Run: headless pygame with SDL's dummy video driver; simulated clock (each Clock.tick advances the game by its frame time, no real sleeping); random seed 0; keys injected as events and as key.get_pressed() state; no mouse input.
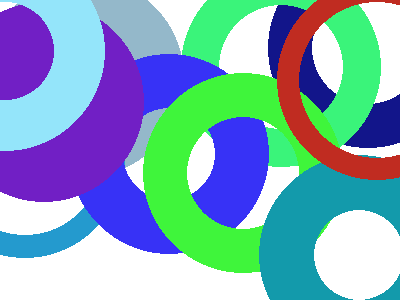
Frame 1 of 4 · flips 1–60 · no input
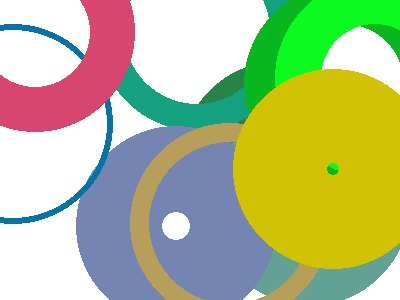
Frame 2 of 4 · flips 61–180 · tapped SPACE, RETURN · held RIGHT (→), D
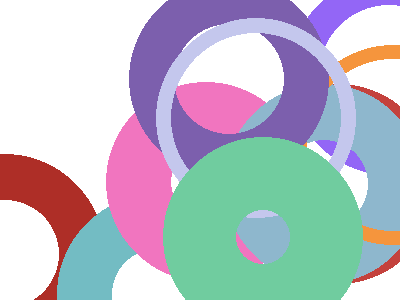
Frame 3 of 4 · flips 181–300 · held DOWN (↓), S
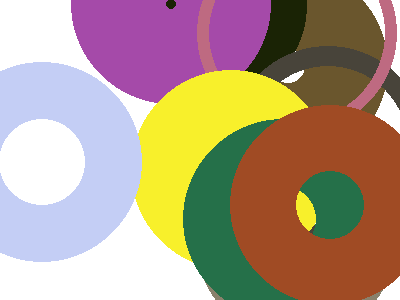
Frame 4 of 4 · flips 301–420 · held LEFT (←), A, UP (↑), W

The pygame program that drew these frames:

import sys
import pygame
import random
from pygame.locals import QUIT, Rect

pygame.init()
SURFACE = pygame.display.set_mode((400,300))
FPSCLOCK = pygame.time.Clock()

def main():
    while True:
        for event in pygame.event.get():
            if event.type == QUIT:
                pygame.quit()
                sys.exit()

        SURFACE.fill((255,255,255))

        for cnt in range(10):
            rad = 100
            x = random.randint(1, 400)
            y = random.randint(1, 300)
            bold = random.randint(1, rad)
            r = random.randint(0, 255)
            g = random.randint(0, 255)
            b = random.randint(0, 255)
            pygame.draw.circle(SURFACE, (r, g, b), (x, y), rad, bold)

            pygame.display.update()
            FPSCLOCK.tick(10)
'''
        #red
        pygame.draw.circle(SURFACE, (255, 0, 0), (50, 50), 20)
        #width
        pygame.draw.circle(SURFACE, (255, 0, 0), (150, 50), 20, 10)

        #green
        pygame.draw.circle(SURFACE, (0, 255, 0), (50, 150), 10)
        pygame.draw.circle(SURFACE, (0, 255, 0), (150, 150), 20)
        pygame.draw.circle(SURFACE, (0, 255, 0), (250, 150), 30)

        #blue
        pygame.draw.circle(SURFACE, (0, 0, 255), (50, 250), 20, 1)

        pygame.display.update()
        FPSCLOCK.tick(3)
'''
if __name__ == '__main__':
    main()
